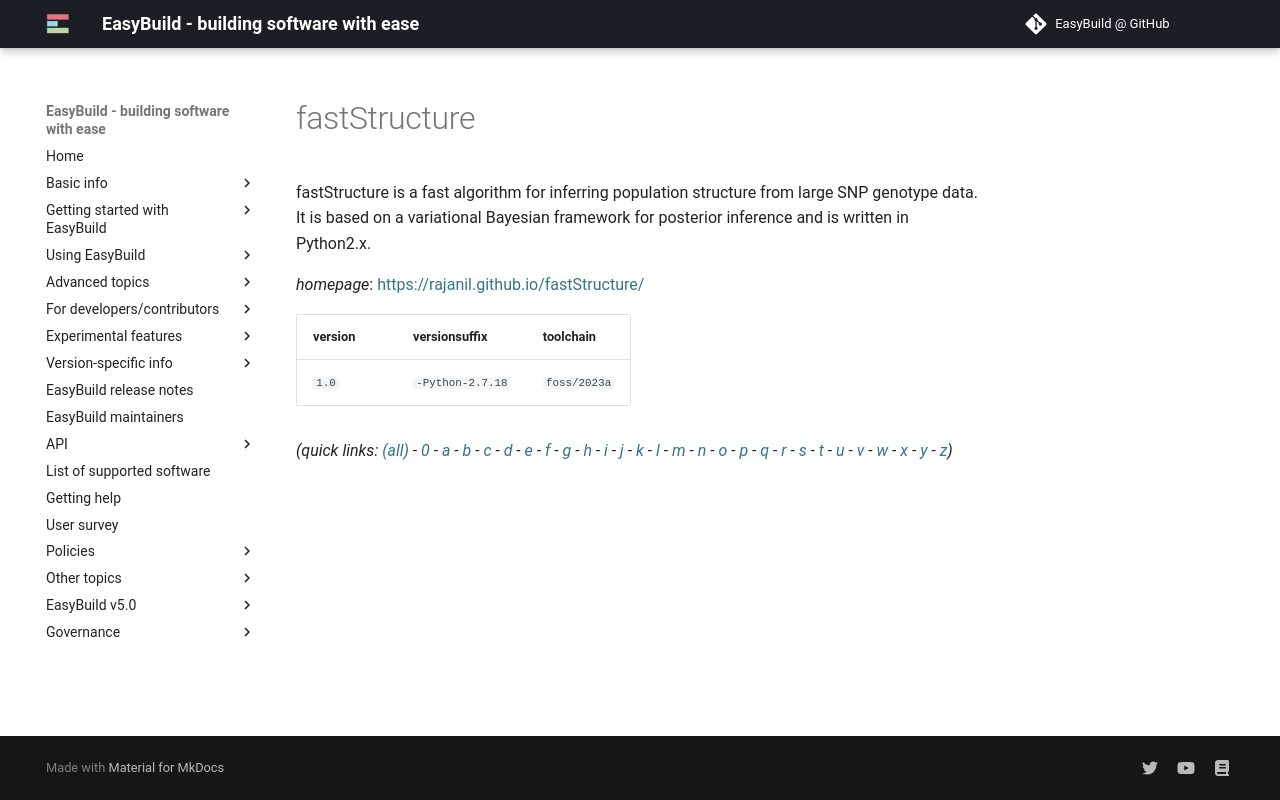

repository: easybuilders/easybuild-docs · page: version-specific/supported-software/f/fastStructure/index.html · generator: mkdocs

---
search:
  boost: 0.5
---
# fastStructure

fastStructure is a fast algorithm for inferring population structure from large SNP genotype data. It is based on a variational Bayesian framework for posterior inference and is written in Python2.x.

*homepage*: <https://rajanil.github.io/fastStructure/>

version | versionsuffix | toolchain
--------|---------------|----------
``1.0`` | ``-Python-2.7.18`` | ``foss/2023a``


*(quick links: [(all)](../index.md) - [0](../0/index.md) - [a](../a/index.md) - [b](../b/index.md) - [c](../c/index.md) - [d](../d/index.md) - [e](../e/index.md) - [f](../f/index.md) - [g](../g/index.md) - [h](../h/index.md) - [i](../i/index.md) - [j](../j/index.md) - [k](../k/index.md) - [l](../l/index.md) - [m](../m/index.md) - [n](../n/index.md) - [o](../o/index.md) - [p](../p/index.md) - [q](../q/index.md) - [r](../r/index.md) - [s](../s/index.md) - [t](../t/index.md) - [u](../u/index.md) - [v](../v/index.md) - [w](../w/index.md) - [x](../x/index.md) - [y](../y/index.md) - [z](../z/index.md))*
